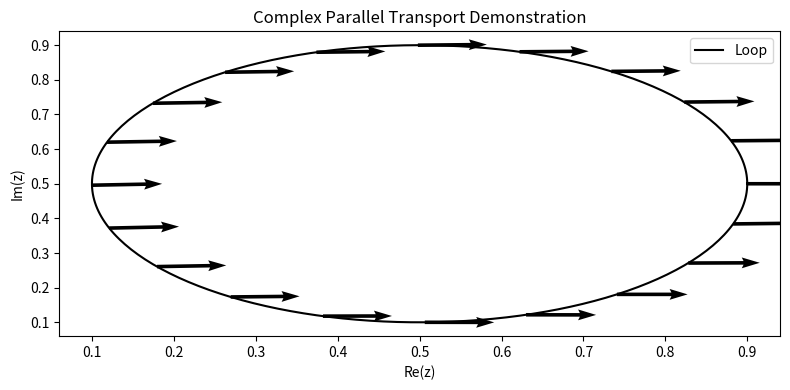

This chart was generated by the following Python code:
"""
complex_kahler_manifold
=======================

This module defines the ``ComplexKahlerManifold`` class, a simple two dimensional
Kähler manifold equipped with a complex structure and a fractal-like Hermitian
metric.  The primary goal of this class is to support simulations of parallel
transport and holonomy on a manifold whose geometry varies in a
self‑similar fashion across scales.

The code in this module is adapted from several iterations of fractal holonomy
experiments carried out in the chat session.  It exposes the core
functionality used in those experiments so that they can be reproduced from a
single Python file.

Usage
-----
The class can be instantiated by specifying a grid resolution, a level of
fractal refinement and a scale for the curvature variations.  Once
constructed, you can call ``compute_holonomy_complex`` with a loop function
and an initial vector to measure the holonomy around a closed path.

Example::

    from complex_kahler_manifold import ComplexKahlerManifold

    # create a manifold
    cm = ComplexKahlerManifold(size=200, fractal_level=4, curvature_scale=0.3)
    # define a simple loop
    def circle_loop(t):
        return 0.5 + 0.5j + 0.4 * np.exp(2j * np.pi * t)
    # run holonomy computation
    phase, mat, vecs, pts = cm.compute_holonomy_complex(circle_loop, (1+0j, 1-0j), steps=300)
    print("phase", phase)

The module can also be executed directly as a script to run a default
demonstration of holonomy on a single loop (see the ``__main__`` section).

This code requires only standard numerical Python libraries (NumPy and
Matplotlib); SciPy is not necessary.
"""

import numpy as np
import matplotlib.pyplot as plt


class ComplexKahlerManifold:
    """A 2D Kähler manifold with complex structure and fractal Hermitian metric.

    The manifold is discretized on a square grid in the complex plane.  A
    fractal-like Hermitian metric is generated by superposing complex waves
    of increasing frequency.  Connection forms are computed numerically to
    support parallel transport in the complexified tangent space.

    Parameters
    ----------
    size : int
        Resolution of the square grid along each axis.  A larger value
        produces more detailed structure at the expense of increased memory
        usage.
    fractal_level : int
        The number of refinement levels used in constructing the metric.
        Higher values produce more oscillations in the geometry.
    curvature_scale : float
        Overall amplitude of the metric perturbations.  A value of zero
        corresponds to flat space, while larger values induce stronger
        curvature.
    """

    def __init__(self, size: int = 100, fractal_level: int = 3, curvature_scale: float = 0.1) -> None:
        self.size = size
        self.fractal_level = fractal_level
        self.curvature_scale = curvature_scale

        # set up a square grid of complex numbers
        real_axis = np.linspace(-2, 2, size)
        imag_axis = np.linspace(-2, 2, size)
        self.z = real_axis + 1j * imag_axis[:, None]
        self.z_conj = np.conj(self.z)

        # build Hermitian metric component h_zz and its conjugate
        self.h_zz = self._generate_fractal_metric(fractal_level, curvature_scale)
        # Avoid zeros in the metric which lead to singular connection coefficients.  We
        # clip the metric from below by a small epsilon to ensure positive values.
        self.h_zz = np.where(self.h_zz < 1e-8, 1e-8, self.h_zz)
        self.h_zz_conj = np.conj(self.h_zz)

        # compute connection forms for parallel transport
        self.Gamma_z_zz = None
        self.Gamma_z_conj_zz_conj = None
        self.compute_connection_forms()

    def _generate_fractal_metric(self, level: int, scale: float) -> np.ndarray:
        """Generate a fractal-like Hermitian metric component.

        A simple form of fractal metric is produced by summing complex
        exponential waves of increasing frequency.  The weighting of each
        frequency decays as the frequency increases, producing structure at
        multiple scales.  The result is forced to be positive by taking its
        magnitude.

        Parameters
        ----------
        level : int
            Number of refinement levels.
        scale : float
            Scale factor for the amplitude of the waves.

        Returns
        -------
        ndarray
            A 2D array of complex numbers representing the metric component.
        """
        rng = np.random.RandomState(42)  # deterministic seed for reproducibility
        result = np.ones_like(self.z, dtype=np.complex128)
        for l in range(level):
            freq = 2 ** l
            weight = 1.0 / (freq ** 1.5)
            phase1 = rng.uniform(0, 2 * np.pi)
            phase2 = rng.uniform(0, 2 * np.pi)
            # superpose waves in the real and imaginary directions
            result += (
                scale
                * weight
                * (np.exp(1j * freq * np.real(self.z) + phase1)
                   + np.exp(1j * freq * np.imag(self.z) + phase2))
            )
        # ensure positive definiteness by taking absolute value
        return np.abs(result)

    def compute_connection_forms(self) -> None:
        """Compute connection forms for the complex manifold.

        The nonzero components of the Levi‑Civita connection on a Kähler
        manifold are \Gamma^z_{zz} and \Gamma^{\bar{z}}_{\bar{z}\bar{z}}.  In
        this discrete implementation we approximate the derivatives using
        finite differences.
        """
        # compute step sizes along real (x) and imaginary (y) axes
        dx = np.real(self.z[0, 1] - self.z[0, 0])
        dy = np.imag(self.z[1, 0] - self.z[0, 0])
        # compute derivatives with respect to x (real) and y (imaginary) directions
        dh_dy, dh_dx = np.gradient(self.h_zz, dy, dx)
        # convert to complex derivatives with respect to z and z̄
        # using ∂/∂z = 0.5 (∂/∂x - i∂/∂y), ∂/∂\bar{z} = 0.5 (∂/∂x + i∂/∂y)
        dh_zz_dz = 0.5 * (dh_dx - 1j * dh_dy)
        dh_zz_dz_conj = 0.5 * (dh_dx + 1j * dh_dy)
        # ensure no NaNs or infinities in derivatives
        dh_zz_dz = np.nan_to_num(dh_zz_dz, nan=0.0, posinf=0.0, neginf=0.0)
        dh_zz_dz_conj = np.nan_to_num(dh_zz_dz_conj, nan=0.0, posinf=0.0, neginf=0.0)
        # compute connection forms
        self.Gamma_z_zz = np.nan_to_num(dh_zz_dz / self.h_zz, nan=0.0, posinf=0.0, neginf=0.0)
        self.Gamma_z_conj_zz_conj = np.nan_to_num(dh_zz_dz_conj / self.h_zz_conj, nan=0.0, posinf=0.0, neginf=0.0)

    def get_connection(self, z: complex) -> dict:
        """Interpolate the connection forms at an arbitrary complex point.

        Parameters
        ----------
        z : complex
            The point at which to sample the connection coefficients.

        Returns
        -------
        dict
            A dictionary containing the connection forms at the given point.
        """
        # find the closest grid index to the given point
        idx = np.argmin(np.abs(self.z - z))
        row, col = np.unravel_index(idx, self.z.shape)
        return {
            "Gamma_z_zz": self.Gamma_z_zz[row, col],
            "Gamma_z_conj_zz_conj": self.Gamma_z_conj_zz_conj[row, col],
        }

    def parallel_transport_complex(
        self,
        curve,
        initial_vector: tuple[complex, complex],
        steps: int = 100,
    ) -> tuple[tuple[np.ndarray, np.ndarray], np.ndarray]:
        """Perform complex parallel transport along a parametric curve.

        Parameters
        ----------
        curve : callable
            A function taking a parameter t \in [0,1] and returning a complex
            coordinate z(t).
        initial_vector : tuple of complex numbers
            The initial tangent vector components (v_z, v_{\bar{z}}).
        steps : int
            Number of discretization steps along the curve.

        Returns
        -------
        (v_z, v_z_conj) : tuple of ndarray
            Arrays of complex vector components along the path.
        points : ndarray
            The sampled points z(t) along the curve.
        """
        t_span = np.linspace(0.0, 1.0, steps)
        points = np.array([curve(t) for t in t_span], dtype=np.complex128)
        # initialize arrays for the transported vector components
        v_z = np.zeros(steps, dtype=np.complex128)
        v_z_conj = np.zeros(steps, dtype=np.complex128)
        v_z[0], v_z_conj[0] = initial_vector

        for i in range(steps - 1):
            dt = t_span[i + 1] - t_span[i]
            z = points[i]
            # compute derivative dz/dt
            if i == 0:
                dzdt = (points[i + 1] - z) / dt
            else:
                dzdt = (points[i + 1] - points[i - 1]) / (2 * dt)
            dz_conjdt = np.conj(dzdt)

            # obtain connection coefficients
            Gamma = self.get_connection(z)
            gamma_z = Gamma["Gamma_z_zz"]
            gamma_z_conj = Gamma["Gamma_z_conj_zz_conj"]

            # compute derivative of the tangent vector components
            dv_zdt = -gamma_z * v_z[i] * dzdt
            dv_z_conjdt = -gamma_z_conj * v_z_conj[i] * dz_conjdt

            # update using Euler integration
            v_z[i + 1] = v_z[i] + dv_zdt * dt
            v_z_conj[i + 1] = v_z_conj[i] + dv_z_conjdt * dt

        return (v_z, v_z_conj), points

    def compute_holonomy_complex(
        self,
        loop,
        initial_vector: tuple[complex, complex],
        steps: int = 100,
    ) -> tuple[complex, np.ndarray, tuple[np.ndarray, np.ndarray], np.ndarray]:
        """Compute the holonomy around a closed loop in the complex plane.

        Parameters
        ----------
        loop : callable
            A function from [0,1] to the complex plane describing the closed path.
        initial_vector : tuple of complex numbers
            The initial tangent vector (v_z, v_{\bar{z}}) to be transported.
        steps : int
            Number of discretization points along the loop.

        Returns
        -------
        holonomy_phase : complex
            The ratio v_z(final) / v_z(initial), giving the complex phase
            acquired by the holomorphic component of the tangent vector.
        holonomy_matrix : ndarray
            A 2 × 2 diagonal unitary matrix representing the holonomy on the
            complexified tangent space.
        (v_z, v_z_conj) : tuple of ndarray
            Transported vector components sampled along the loop.
        points : ndarray
            Points along the loop.
        """
        (v_z, v_z_conj), points = self.parallel_transport_complex(loop, initial_vector, steps)
        # compute ratio of final to initial holomorphic component
        if np.abs(v_z[0]) > 1e-12:
            holonomy_phase = v_z[-1] / v_z[0]
        else:
            holonomy_phase = 1.0 + 0j
        # extract the angle and construct a unitary matrix in the holonomy group
        angle = np.angle(holonomy_phase)
        holonomy_matrix = np.array(
            [[np.exp(1j * angle), 0], [0, np.exp(-1j * angle)]], dtype=np.complex128
        )
        return holonomy_phase, holonomy_matrix, (v_z, v_z_conj), points


if __name__ == "__main__":
    # demonstration when run as a script
    cm = ComplexKahlerManifold(size=200, fractal_level=4, curvature_scale=0.2)
    # define a simple closed loop (circle)
    def simple_loop(t: float) -> complex:
        return 0.5 + 0.5j + 0.4 * np.exp(2j * np.pi * t)
    # initial tangent vector components
    initial_vec = (1.0 + 0j, 1.0 - 0j)
    phase, mat, (v_z, v_z_conj), pts = cm.compute_holonomy_complex(simple_loop, initial_vec, steps=300)
    # print summary
    print("Holonomy phase factor:", phase)
    print("Holonomy angle (degrees):", np.degrees(np.angle(phase)))
    print("Holonomy matrix:\n", mat)
    # optional simple plot showing the path and vector transport (real parts)
    plt.figure(figsize=(8, 4))
    plt.title("Complex Parallel Transport Demonstration")
    plt.plot(np.real(pts), np.imag(pts), "k-", label="Loop")
    idx_skip = max(1, len(pts) // 20)
    for i in range(0, len(pts), idx_skip):
        z = pts[i]
        vz = v_z[i]
        plt.quiver(np.real(z), np.imag(z), np.real(vz), np.imag(vz), scale=10, width=0.005)
    plt.xlabel("Re(z)")
    plt.ylabel("Im(z)")
    plt.legend()
    plt.tight_layout()
    plt.show()